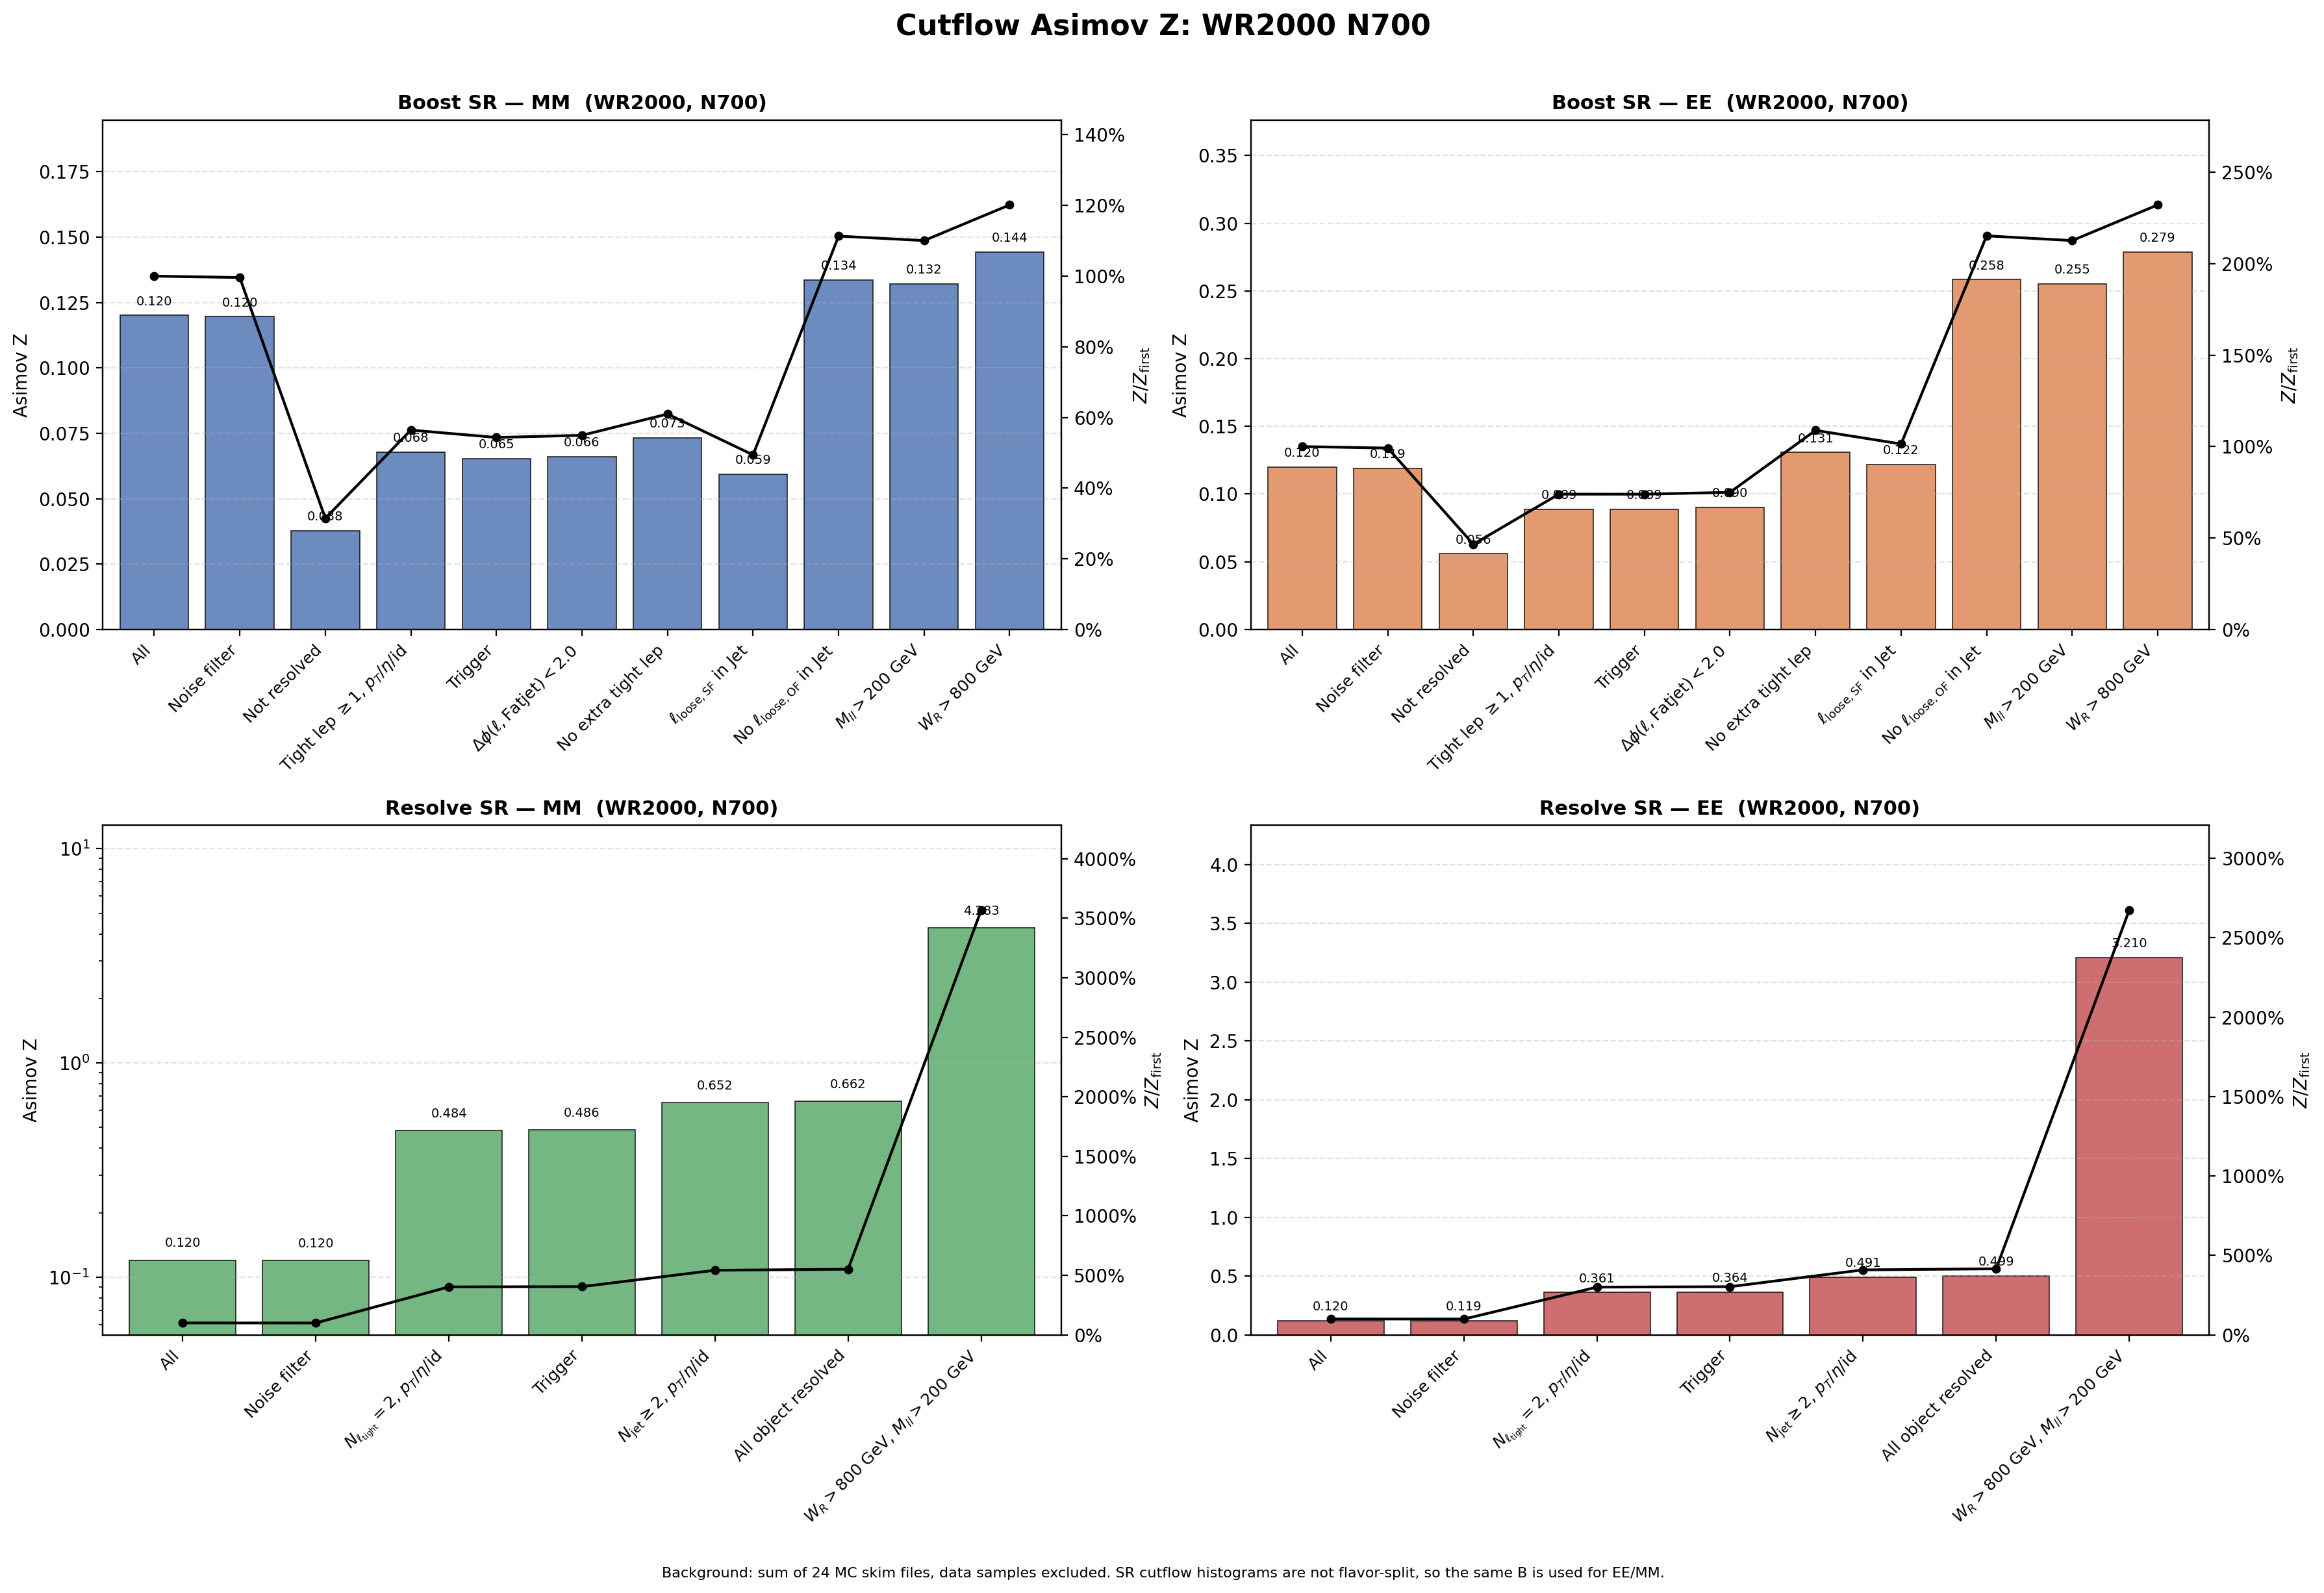

The file beside this chart, header and first rows:
region, flavor, cut_index, cut, signal, background, asimov_z, z_over_first, z_reduction_percent
Boost, MM, 1, All, 2126, 3.1357246e+08, 0.1201, 1, 0
Boost, MM, 2, Noise filter, 2118, 3.1357246e+08, 0.1196, 0.996, 0.3971
Boost, MM, 3, Not resolved, 652, 2.9820904e+08, 0.03776, 0.3144, 68.43
Boost, MM, 4, Tight lep $\geq 1$, $p_T$/$\eta$/id, 632.4, 87065621, 0.06777, 0.5644, -79.48
Boost, MM, 5, Trigger, 607.7, 86727962, 0.06525, 0.5434, 3.714
Boost, MM, 6, $\Delta\phi(\ell,\mathrm{Fatjet})<2.0$, 603.6, 83676742, 0.06598, 0.5495, -1.12
Boost, MM, 7, No extra tight lep, 77.34, 1115599, 0.07322, 0.6098, -10.97
Boost, MM, 8, $\ell_{\mathrm{loose,SF}}$ in Jet, 61.39, 1070859, 0.05933, 0.494, 18.98
Boost, MM, 9, No $\ell_{\mathrm{loose,OF}}$ in Jet, 42.74, 102208, 0.1337, 1.113, -125.3
Boost, MM, 10, $M_{ll}>200$ GeV, 41.95, 100736, 0.1322, 1.101, 1.133
Boost, MM, 11, $W_R>800$ GeV, 41.95, 84513, 0.1443, 1.202, -9.175
Boost, EE, 1, All, 2126, 3.1357246e+08, 0.1201, 1, 0
Boost, EE, 2, Noise filter, 2109, 3.1357246e+08, 0.1191, 0.9916, 0.8371
Boost, EE, 3, Not resolved, 965.8, 2.9820904e+08, 0.05593, 0.4657, 53.03
Boost, EE, 4, Tight lep $\geq 1$, $p_T$/$\eta$/id, 829, 87065621, 0.08885, 0.7399, -58.87
Boost, EE, 5, Trigger, 827.1, 86727962, 0.08881, 0.7396, 0.04048
Boost, EE, 6, $\Delta\phi(\ell,\mathrm{Fatjet})<2.0$, 823.6, 83676742, 0.09004, 0.7498, -1.381
Boost, EE, 7, No extra tight lep, 138.1, 1115599, 0.1307, 1.089, -45.17
Boost, EE, 8, $\ell_{\mathrm{loose,SF}}$ in Jet, 126, 1070859, 0.1218, 1.014, 6.825
Boost, EE, 9, No $\ell_{\mathrm{loose,OF}}$ in Jet, 82.63, 102208, 0.2584, 2.152, -112.2
Boost, EE, 10, $M_{ll}>200$ GeV, 81.05, 100736, 0.2553, 2.126, 1.198
Boost, EE, 11, $W_R>800$ GeV, 81.05, 84513, 0.2787, 2.321, -9.174
Resolve, MM, 1, All, 2126, 3.1357246e+08, 0.1201, 1, 0
Resolve, MM, 2, Noise filter, 2118, 3.1357246e+08, 0.1196, 0.996, 0.3971
Resolve, MM, 3, $N_{\ell_{\rm tight}}=2$, $p_T$/$\eta$/i…, 1581, 10678094, 0.4837, 4.028, -304.4
Resolve, MM, 4, Trigger, 1573, 10454697, 0.4863, 4.05, -0.548
Resolve, MM, 5, $N_{\rm jet}\geq 2$, $p_T$/$\eta$/id, 1361, 4365292, 0.6515, 5.426, -33.96
Resolve, MM, 6, All object resolved, 1360, 4216375, 0.6622, 5.514, -1.632
Resolve, MM, 7, $W_R>800$ GeV, $M_{ll}>200$ GeV, 1262, 86381, 4.283, 35.67, -546.9
Resolve, EE, 1, All, 2126, 3.1357246e+08, 0.1201, 1, 0
Resolve, EE, 2, Noise filter, 2109, 3.1357246e+08, 0.1191, 0.9916, 0.8371
Resolve, EE, 3, $N_{\ell_{\rm tight}}=2$, $p_T$/$\eta$/i…, 1178, 10678094, 0.3606, 3.003, -202.8
Resolve, EE, 4, Trigger, 1177, 10454697, 0.364, 3.031, -0.9377
Resolve, EE, 5, $N_{\rm jet}\geq 2$, $p_T$/$\eta$/id, 1026, 4365292, 0.4912, 4.09, -34.94
Resolve, EE, 6, All object resolved, 1025, 4216375, 0.4993, 4.158, -1.648
Resolve, EE, 7, $W_R>800$ GeV, $M_{ll}>200$ GeV, 945.1, 86381, 3.21, 26.73, -542.9
